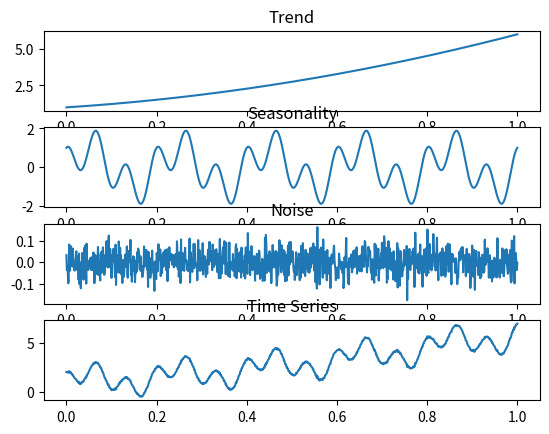

Write the Python code that produced this figure.
import numpy as np
import matplotlib.pyplot as plt
from matplotlib.backends.backend_pdf import PdfPages

pdf = []
pdfDoc = PdfPages('p01.pdf')

# a)
N = 1000
t = np.linspace(0, 1, N)

# Trend
trend = 3 * t**2 + 2 * t + 1

# Seasonality
seasonality = np.cos(2 * np.pi * t * 15) + np.sin(2 * np.pi * t * 5)

# Noise
noise = np.random.normal(0, 0.05, N)

# Time series
ts = trend + seasonality + noise

fig, axs = plt.subplots(4)
axs[0].plot(t, trend)
axs[0].set_title('Trend')
axs[1].plot(t, seasonality)
axs[1].set_title('Seasonality')
axs[2].plot(t, noise)
axs[2].set_title('Noise')
axs[3].plot(t, ts)
axs[3].set_title('Time Series')

pdf.append(fig)
fig.savefig("p01a.png")

# b)
acorr = np.correlate(ts, ts, mode='full')



for page in pdf:
    pdfDoc.savefig(page)
pdfDoc.close()